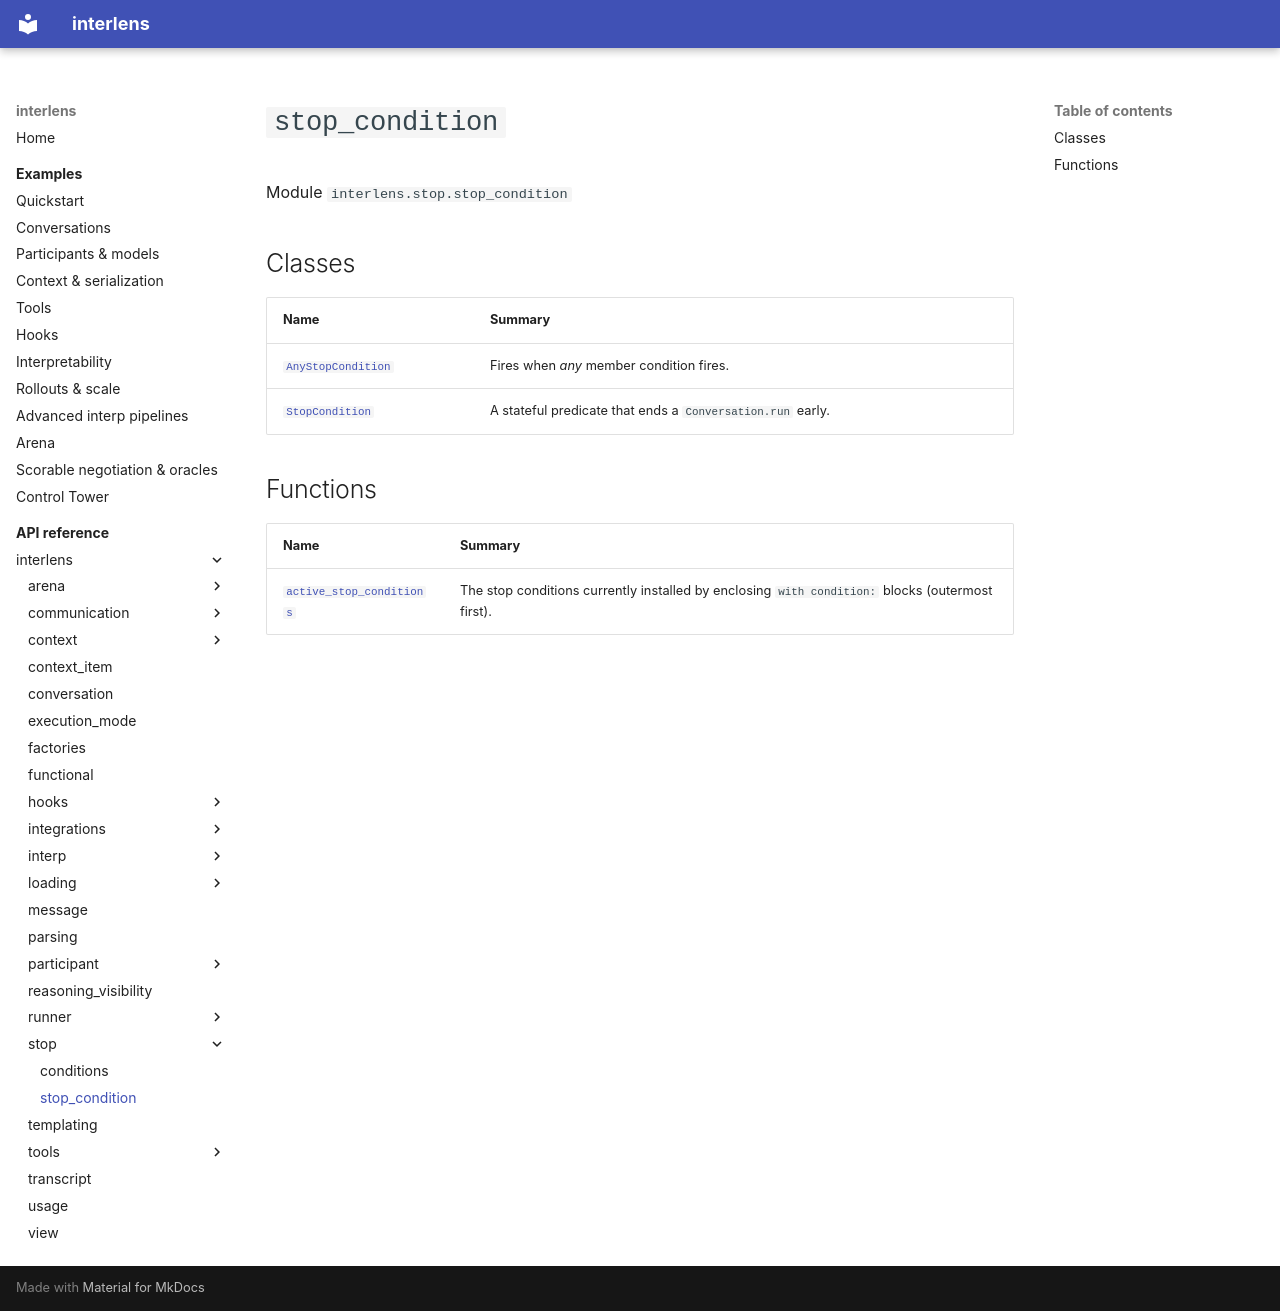

repository: Sid-MB/interlens · page: reference/interlens/stop/stop_condition/index.html · generator: mkdocs

# `stop_condition`

Module `interlens.stop.stop_condition`

## Classes

| Name | Summary |
|---|---|
| [`AnyStopCondition`](AnyStopCondition.md) | Fires when *any* member condition fires. |
| [`StopCondition`](StopCondition.md) | A stateful predicate that ends a `Conversation.run` early. |

## Functions

| Name | Summary |
|---|---|
| [`active_stop_conditions`](active_stop_conditions.md) | The stop conditions currently installed by enclosing `with condition:` blocks (outermost first). |
